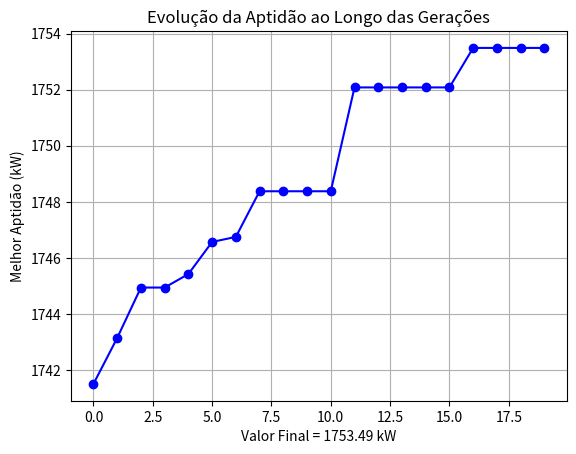
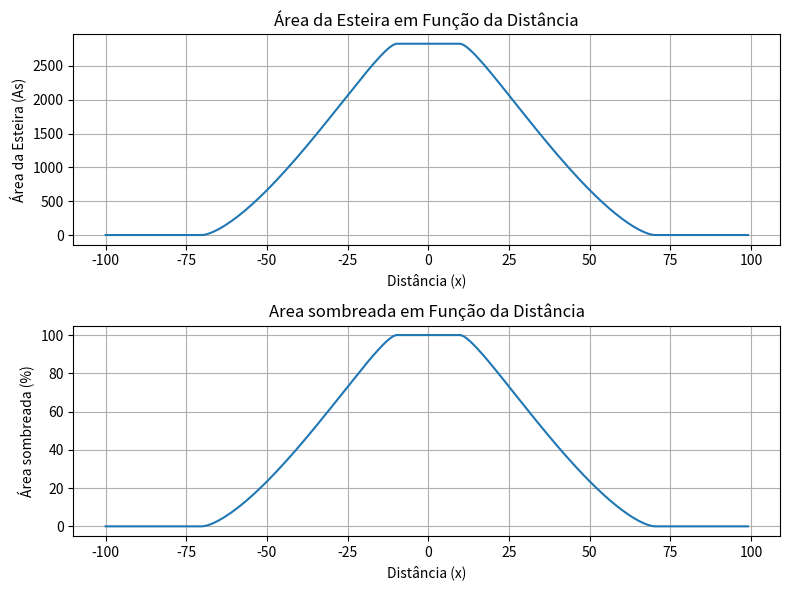

Generate these figures, in order, with matplotlib:
from matplotlib import pyplot as plt
import numpy as np
import random
import math


# ==================================================================================================================================
# Parâmetros do algoritmo genético
NUM_TURBINAS = 3        # Número de turbinas no parque eólico
TAM_POPULACAO = 20      # Quantidade de indivíduos na população
NUM_GERACAO = 20        # Quantidade de gerações
TAXA_MUTACAO = 0.1       # Taxa de mutação
YAW_MIN = -30             # Ângulo mínimo do yaw
YAW_MAX = 30              # Ângulo máximo do yaw
COUNT = 10              # Número de repetições de gerações consecutivas para valores de aptidão iguais (CRITÉRIO DE PARADA)

u0=8.0          # Velocidade inicial do vento de 8m/s
r0=40.0         # Raio da turbina
ct=0.8          # Coeficiente de arrasto
k=0.075         # Taxa de expansão da esteira (alfa)

layout_x = (0, 10, 20)        # Layout das coordenadas do eixo X
layout_y = (0, 0, 0)          # Layout das coordenadas do eixo Y
# ==================================================================================================================================

def calcula_area_sombreada(x_i,x_j,distancia, r0, est):
    AsTotal=np.pi * r0**2
    x = x_i - x_j   # Verifica em qual quadrante está
    if x <= 0:
        raio_esteira = -est
    else:
        raio_esteira = est
    
    if x <= 0:
        if x + r0 <= raio_esteira:
            As = 0
            area_sombreada=0
        elif (x + r0 > raio_esteira and x - r0 < raio_esteira):
            y = np.arccos((raio_esteira**2 + distancia**2 - r0**2) / (2 * distancia * raio_esteira))
            b = np.arccos((r0**2 + distancia**2 - raio_esteira**2) / (2 * distancia * r0))
            As = np.pi * r0**2 - r0**2 * (b - (np.sin(b) * np.cos(b))) + raio_esteira**2 * (y - (np.sin(y) * np.cos(y)))
            area_sombreada=100*As/AsTotal
        elif x - r0 >= raio_esteira:
            As = AsTotal
            area_sombreada=100
    else:
        if x - r0 >= raio_esteira:
            As = 0
            area_sombreada=0
        elif (x - r0 < raio_esteira and x + r0 > raio_esteira):
            y = np.arccos((raio_esteira**2 + distancia**2 - r0**2) / (2 * distancia * raio_esteira))
            b = np.arccos((r0**2 + distancia**2 - raio_esteira**2) / (2 * distancia * r0))
            As = r0**2 * (b - (np.sin(b) * np.cos(b))) + raio_esteira**2 * (y - (np.sin(y) * np.cos(y)))
            area_sombreada=100*As/AsTotal
        elif x + r0 <= raio_esteira:
            As = AsTotal
            area_sombreada=100


    # Caso contrário, a área sombreada é a área total da esteira
    return area_sombreada  # Percentual da área sombreada

def fitness_jensen(individuo, layout_x, layout_y, r0, u0, ct, k):
    
    deltinha = np.zeros(NUM_TURBINAS)       # Inicializando o vetor de reduções da velocidade do vento
    area_sombreada = np.zeros(NUM_TURBINAS)
    
    u = [u0] * NUM_TURBINAS  # Inicializando velocidades
    
    for i in range(NUM_TURBINAS):
        x_i = layout_x[i]
        y_i = layout_y[i]
        for j in range(i): 
            x_j = layout_x[j] 
            y_j = layout_y[j]
            distancia = np.sqrt((x_i - x_j)**2 + (y_i - y_j)**2)
            
            
            if x_i > x_j:  # Apenas esteira para turbinas a jusante
                raio_esteira = r0 + k * distancia
                if abs(y_i - y_j)/2 < raio_esteira:  # Turbina está dentro da esteira
                    fator_reducao = ((1 - np.sqrt(1 - ct)) / (1 + k * distancia / r0)**2)   
                    
                    u[i]=u[i-1]*(1-fator_reducao)
                    deltinha[i]=1-u[i]/u[0]
                        
                    soma_quadrados = sum([x**2 for x in deltinha])  # Somatório dos quadrados
                    deltinha_med = math.sqrt(soma_quadrados)    # deltinha médio
                    area_sombreada=calcula_area_sombreada(x_i,x_j,distancia,r0,r0 + k * distancia)
            
                    # Ajusta velocidade com base no yaw
        u[i] = u[i]*math.cos(math.radians(individuo[i]))
        print("Velocidades: " , u)
        print("Deltinha: " , deltinha)
        print("Area S: " , area_sombreada)


    
    
    # Calcula a produção total de energia
    producao = sum(0.5 * 1.225 * math.pi * r0**2 * ui**3 for ui in u)  # Energia proporcional a v^3 sem descontar os ângulos
    producao_ajustada = producao * np.cos(np.radians(individuo[i]))**3      # Produção ajustada com o ângulo de inclinação de cada turbina
    return producao_ajustada/1000


# Inicialização da população
def populacao_inicial():
    
    # Cria a população inicial com ângulos yaw aleatórios para cada turbina.
    populacao = []
    for i in range(TAM_POPULACAO):
        # Cada indivíduo é um vetor de ângulos yaw (aleatórios entre YAW_MIN e YAW_MAX)
        individuo = [random.uniform(YAW_MIN, YAW_MAX) for j in range(NUM_TURBINAS)]
        populacao.append(individuo)
    print("")
    
    return populacao

# Seleção por torneio
def selecao(populacao, fitness_scores): 
    """
    Seleciona dois pais da população via seleção por torneio.
    """
    # Escolha de dois indivíduos aleatoriamente e selecionando o melhor
    tamanho_selecao = 3
    selected = random.sample(range(TAM_POPULACAO), tamanho_selecao)
    melhor_individual = max(selected, key=lambda x: fitness_scores[x])
    return populacao[melhor_individual]



# Cruzamento (Crossover)
def crossover(pai1, pai2):
    """
    pai1 = [-10, 5, 20]
    pai2 = [15, -5, 30]
    NUM_TURBINAS = 3
    Se o ponto de cruzamento selecionado for 1, o descendente será gerado como:

    Primeira parte do filho (até o ponto de cruzamento) vem de pai1: [-10]
    Segunda parte do filho (a partir do ponto de cruzamento) vem de pai2: [-5, 30]
              0    1   2
    filho = [-10, -5, 30]
    """
    
    crossover_point = random.randint(0, NUM_TURBINAS-1) # 0, 1 ou 2
    filho = pai1[:crossover_point] + pai2[crossover_point:]
    return filho

# Mutação
def mutacao(individuo):
    """
    Aplica mutação em um indivíduo.
    """
    for i in range(NUM_TURBINAS):
        if random.random() < TAXA_MUTACAO:
            individuo[i] = random.uniform(YAW_MIN, YAW_MAX)
    return individuo


# Algoritmo Genético
def genetic_algorithm():

    #fitness_jensen(layout_x, layout_y, r0, u0, ct, k)
    populacao = populacao_inicial()     # Inicializa a população
    melhor_fitness_anterior = 0
    count = 0
    melhor_fitness_historico=[]
    
    # Itera por várias gerações
    for geracao in range(NUM_GERACAO):
        print(f"\nGeração {geracao + 1}:")
        print("População e Aptidão:")

        # Calcula a aptidão de cada indivíduo
        fitness_scores = [fitness_jensen(individuo, layout_x, layout_y, r0, u0, ct, k) for individuo in populacao]
        
        # Itera e imprime cada indivíduo com uma numeração e sua aptidão
        for indice, (individuo, score) in enumerate(zip(populacao, fitness_scores), start=1):
            angulos_formatados = ", ".join(f"{angulo:.3f}°" for angulo in individuo)
            print(f"Indivíduo {indice}: [{angulos_formatados}], Fitness = {score:.2f} kW")
        
        # Encontra o melhor indivíduo da geração
        melhor_fitness = max(fitness_scores)
        melhor_individuo = populacao[fitness_scores.index(melhor_fitness)]
        melhor_fitness_historico.append(melhor_fitness)
        
        print(f"Melhor aptidão = {melhor_fitness:.2f}, Melhor indivíduo = {melhor_individuo}")
        
        # Critério de parada: verifica se a aptidão está saturada
        if melhor_fitness == melhor_fitness_anterior:
            count += 1
        else:
            count = 0
        melhor_fitness_anterior = melhor_fitness

        # Se a aptidão não alterar por COUNT gerações consecutivas
        if count >= COUNT:
            print(f"\nCritério de parada alcançado: Melhor aptidão não melhorou por {COUNT} gerações consecutivas.")
            break
        
        # Nova população
        nova_populacao = []
        
        # Mantém o melhor indivíduo (elitismo)
        nova_populacao.append(melhor_individuo)
        
        # Gera novos indivíduos
        while len(nova_populacao) < TAM_POPULACAO:
            # Seleciona dois pais
            pai1 = selecao(populacao, fitness_scores)
            pai2 = selecao(populacao, fitness_scores)
            
            # Realiza o cruzamento
            filho = crossover(pai1, pai2)
            
            # Aplica a mutação
            filho = mutacao(filho)
            
            # Adiciona o novo indivíduo à nova população
            nova_populacao.append(filho)
        
        # Substitui a população antiga pela nova
        populacao = nova_populacao
    
    # Melhor solução final encontrada
    print("\nMelhor configuração de ângulos yaw encontrada:", melhor_individuo)
    print("Aptidão da melhor solução:", melhor_fitness)
    
    # Plotando gráfico da otimização
    plt.plot(melhor_fitness_historico, marker='o', linestyle='-', color='b')
    plt.xlabel(f'Valor Final = {max(melhor_fitness_historico):.2f} kW') # Colocando o maior valor otimizado
    plt.ylabel('Melhor Aptidão (kW)')
    plt.title('Evolução da Aptidão ao Longo das Gerações')
    plt.grid(True)
    plt.show()

# Executa o algoritmo genético
print('==================================================')
print()
genetic_algorithm()



este = np.zeros(200) 
var_x = np.zeros(200) 
r0 = 30
est = 40
i = 0 
area_sombreada = np.zeros(200)

for x in np.arange(-100, 100, 1):
    x += 0.00001
    distancia = x
    AsTotal=np.pi * r0**2
    
    if x <= 0:
        raio_esteira = -est
    else:
        raio_esteira = est
    
    if x <= 0:
        if x + r0 <= raio_esteira:
            As = 0
            area_sombreada[i]=0
        elif (x + r0 > raio_esteira and x - r0 < raio_esteira):
            y = np.arccos((raio_esteira**2 + distancia**2 - r0**2) / (2 * distancia * raio_esteira))
            b = np.arccos((r0**2 + distancia**2 - raio_esteira**2) / (2 * distancia * r0))
            As = np.pi * r0**2 - r0**2 * (b - (np.sin(b) * np.cos(b))) + raio_esteira**2 * (y - (np.sin(y) * np.cos(y)))
            area_sombreada[i]=100*As/AsTotal
        elif x - r0 >= raio_esteira:
            As = AsTotal
            area_sombreada[i]=100
    else:
        if x - r0 >= raio_esteira:
            As = 0
            area_sombreada[i]=0
        elif (x - r0 < raio_esteira and x + r0 > raio_esteira):
            y = np.arccos((raio_esteira**2 + distancia**2 - r0**2) / (2 * distancia * raio_esteira))
            b = np.arccos((r0**2 + distancia**2 - raio_esteira**2) / (2 * distancia * r0))
            As = r0**2 * (b - (np.sin(b) * np.cos(b))) + raio_esteira**2 * (y - (np.sin(y) * np.cos(y)))
            area_sombreada[i]=100*As/AsTotal
        elif x + r0 <= raio_esteira:
            As = AsTotal
            area_sombreada[i]=100
    
    este[i] = As
    var_x[i] = x
    i += 1 
    
# Plotando o gráfico

fig, axes = plt.subplots(2, 1, figsize=(8, 6))  # 2 linha, 1 coluna

# Plot da área da esteira
axes[0].plot(var_x, este)
axes[0].set_xlabel('Distância (x)')
axes[0].set_ylabel('Área da Esteira (As)')
axes[0].set_title('Área da Esteira em Função da Distância')
axes[0].grid(True)

# Plot da redução
axes[1].plot(var_x, area_sombreada)
axes[1].set_xlabel('Distância (x)')
axes[1].set_ylabel('Área sombreada (%)')
axes[1].set_title('Area sombreada em Função da Distância')
axes[1].grid(True)

plt.tight_layout()
plt.show()
print('==================================================')
print()
print()
